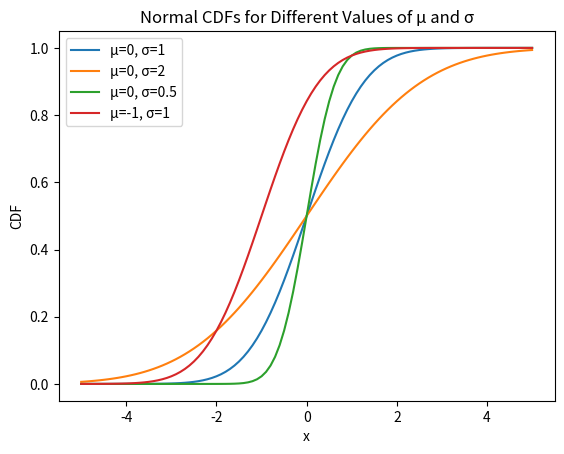

Generate this figure with matplotlib:
import math
import matplotlib.pyplot as plt

# Values of µ and σ
parameters = [(0, 1), (0, 2), (0, 0.5), (-1, 1)]

# Range for x-axis
x = [-5 + i*0.1 for i in range(101)]

# Plotting the Normal CDFs
for i, (mu, sigma) in enumerate(parameters):
    cdf_values = [0.5*(1 + math.erf((val - mu) / (sigma * math.sqrt(2)))) for val in x]
    #linestyle = ['-', '--', '-.', ':'][i % 4]  # Cycle through different line styles
    label = f"µ={mu}, σ={sigma}"
    plt.plot(x, cdf_values, linestyle="-", label=label)

# Adding labels and title
plt.xlabel('x')
plt.ylabel('CDF')
plt.title('Normal CDFs for Different Values of µ and σ')

# Adding legend
plt.legend()

# Displaying the plot
plt.show()
